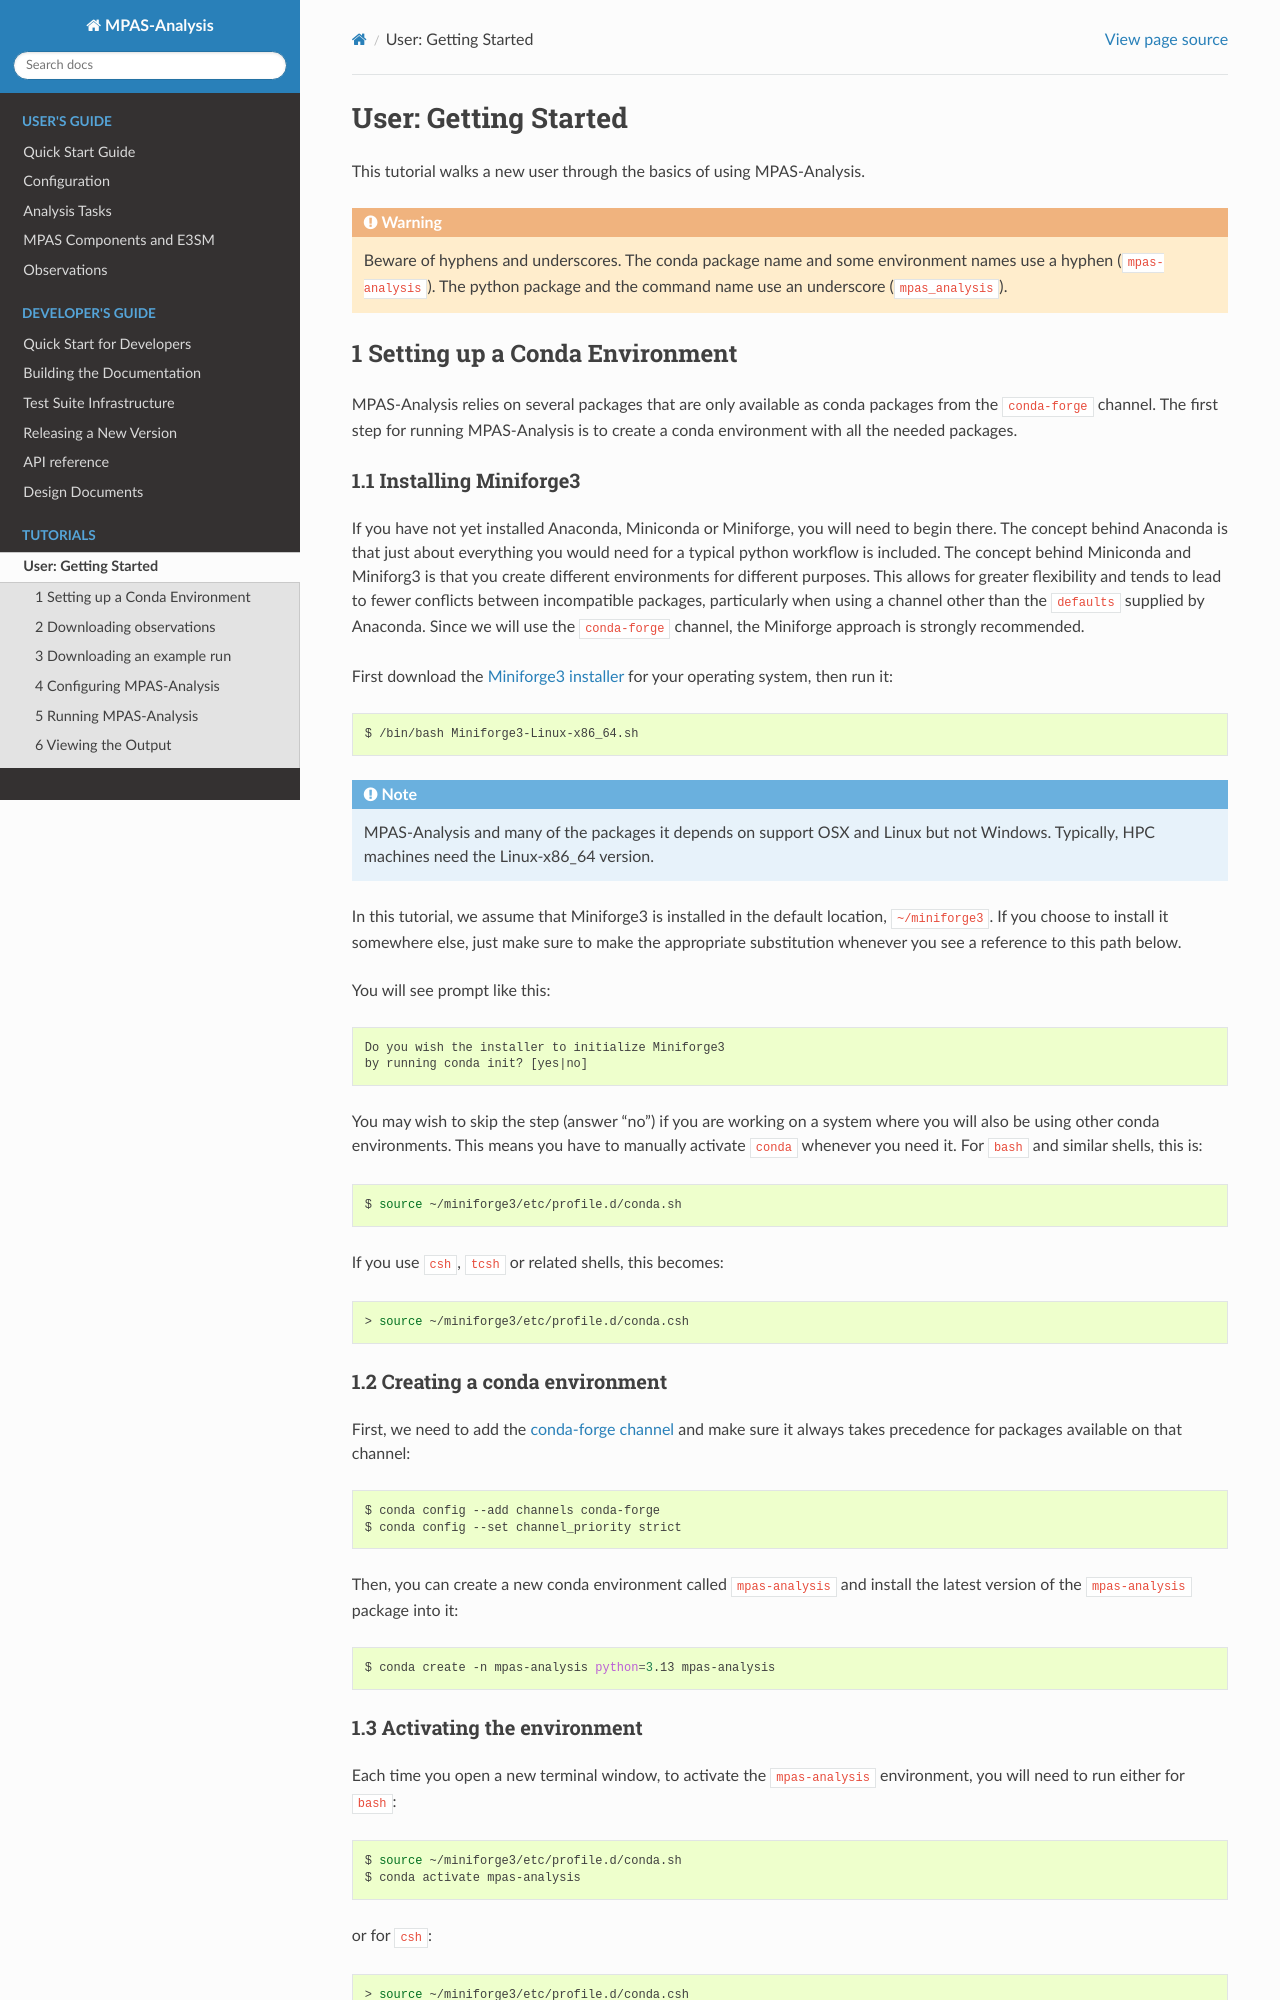

repository: MPAS-Dev/MPAS-Analysis · page: 1.16.0/tutorials/getting_started.html · generator: sphinx

.. _tutorial_getting_started:

User: Getting Started
=====================

This tutorial walks a new user through the basics of using MPAS-Analysis.

.. warning::

   Beware of hyphens and underscores. The conda package name and some
   environment names use a hyphen (``mpas-analysis``). The python package and
   the command name use an underscore (``mpas_analysis``).

1 Setting up a Conda Environment
---------------------------------

MPAS-Analysis relies on several packages that are only available as conda
packages from the ``conda-forge`` channel.  The first step for running
MPAS-Analysis is to create a conda environment with all the needed packages.

1.1 Installing Miniforge3
~~~~~~~~~~~~~~~~~~~~~~~~~

If you have not yet installed Anaconda, Miniconda or Miniforge, you will need
to begin there.  The concept behind Anaconda is that just about everything you
would need for a typical python workflow is included.  The concept behind
Miniconda and Miniforg3 is that you create different environments for different
purposes.  This allows for greater flexibility and tends to lead to fewer
conflicts between incompatible packages, particularly when using a channel
other than the ``defaults`` supplied by Anaconda.  Since we will use the
``conda-forge`` channel, the Miniforge approach is strongly recommended.

First download the `Miniforge3 installer`_ for your operating system, then run
it:

.. code-block:: bash

   $ /bin/bash Miniforge3-Linux-x86_64.sh

.. note::

   MPAS-Analysis and many of the packages it depends on support OSX and Linux
   but not Windows.  Typically, HPC machines need the Linux-x86_64 version.

In this tutorial, we assume that Miniforge3 is installed in the default
location, ``~/miniforge3``.  If you choose to install it somewhere else, just
make sure to make the appropriate substitution whenever you see a reference to
this path below.

You will see prompt like this::

   Do you wish the installer to initialize Miniforge3
   by running conda init? [yes|no]

You may wish to skip the step (answer "no") if you are working on a system
where you will also be using other conda environments.  This means you have to
manually activate ``conda`` whenever you need it.  For ``bash`` and similar
shells, this is:

.. code-block:: bash

   $ source ~/miniforge3/etc/profile.d/conda.sh

If you use ``csh``, ``tcsh`` or related shells, this becomes:

.. code-block:: csh

   > source ~/miniforge3/etc/profile.d/conda.csh

1.2 Creating a conda environment
~~~~~~~~~~~~~~~~~~~~~~~~~~~~~~~~

First, we need to add the `conda-forge channel`_ and make sure it always takes
precedence for packages available on that channel:

.. code-block:: bash

   $ conda config --add channels conda-forge
   $ conda config --set channel_priority strict

Then, you can create a new conda environment called ``mpas-analysis`` and
install the latest version of the ``mpas-analysis`` package into it:

.. code-block:: bash

   $ conda create -n mpas-analysis python=3.13 mpas-analysis

1.3 Activating the environment
~~~~~~~~~~~~~~~~~~~~~~~~~~~~~~

Each time you open a new terminal window, to activate the ``mpas-analysis``
environment, you will need to run either for ``bash``:

.. code-block:: bash

   $ source ~/miniforge3/etc/profile.d/conda.sh
   $ conda activate mpas-analysis

or for ``csh``:

.. code-block:: csh

   > source ~/miniforge3/etc/profile.d/conda.csh
   > conda activate mpas-analysis

You can skip the ``source`` command if you chose to initialize Miniforge3 so it
loads automatically.
